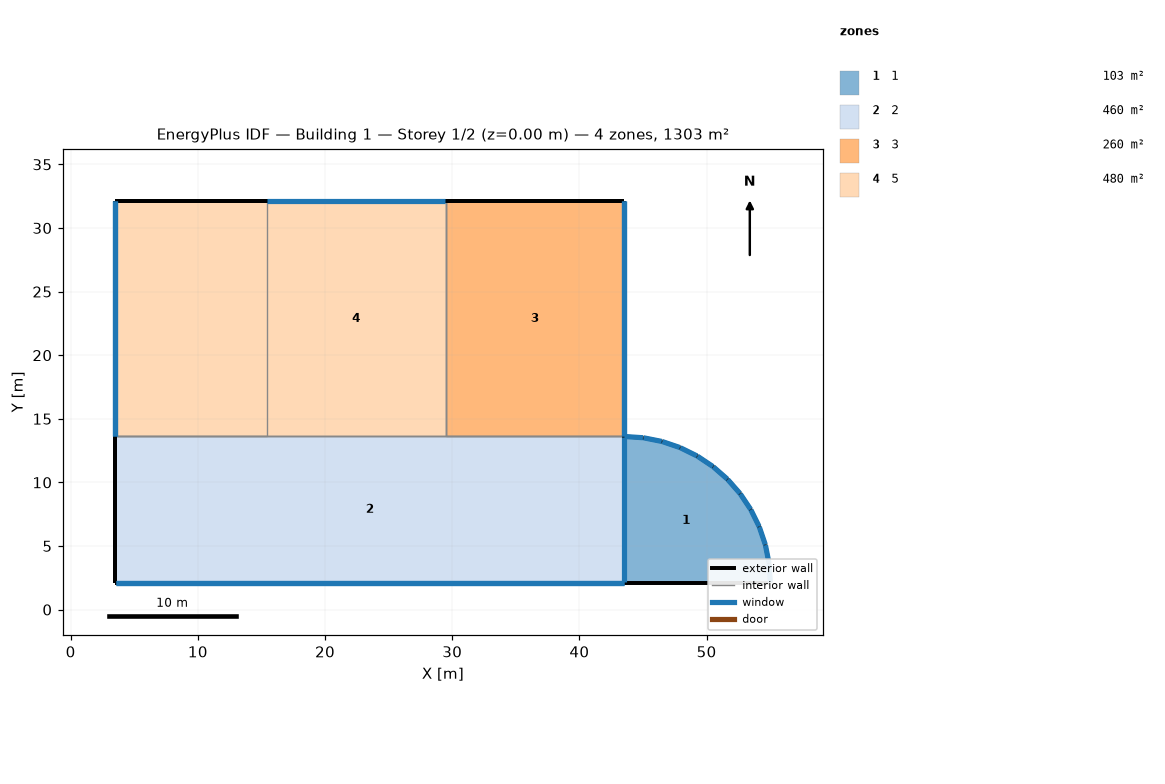
=== STOREY PLAN SPEC (per zone: floor XY polygon, exterior-wall plan segments, windows/doors) ===
zone 1: 1  (103.4 m²)
  floor: (43.52, 13.61) (45.02, 13.51) (46.50, 13.22) (47.92, 12.73) (49.27, 12.07) (50.52, 11.23) (51.65, 10.24) (52.64, 9.11) (53.47, 7.86) (54.14, 6.52) (54.62, 5.09) (54.91, 3.62) (55.01, 2.12) (43.52, 2.12)
  exterior wall: (43.52, 2.12) – (55.01, 2.12)  [11.5 m]
  exterior wall: (45.02, 13.51) – (43.52, 13.61)  [1.5 m]
    window: (45.00, 13.51) – (43.55, 13.61)  [2.4 m²]
  exterior wall: (46.50, 13.22) – (45.02, 13.51)  [1.5 m]
    window: (46.47, 13.22) – (45.05, 13.50)  [2.4 m²]
  exterior wall: (47.92, 12.73) – (46.50, 13.22)  [1.5 m]
    window: (47.90, 12.74) – (46.52, 13.21)  [2.4 m²]
  exterior wall: (49.27, 12.07) – (47.92, 12.73)  [1.5 m]
    window: (49.24, 12.08) – (47.94, 12.72)  [2.4 m²]
  exterior wall: (50.52, 11.23) – (49.27, 12.07)  [1.5 m]
    window: (50.50, 11.25) – (49.29, 12.05)  [2.4 m²]
  exterior wall: (51.65, 10.24) – (50.52, 11.23)  [1.5 m]
    window: (51.63, 10.26) – (50.54, 11.22)  [2.4 m²]
  exterior wall: (52.64, 9.11) – (51.65, 10.24)  [1.5 m]
    window: (52.62, 9.13) – (51.66, 10.22)  [2.4 m²]
  exterior wall: (53.47, 7.86) – (52.64, 9.11)  [1.5 m]
    window: (53.46, 7.88) – (52.65, 9.09)  [2.4 m²]
  exterior wall: (54.14, 6.52) – (53.47, 7.86)  [1.5 m]
    window: (54.13, 6.54) – (53.48, 7.84)  [2.4 m²]
  exterior wall: (54.62, 5.09) – (54.14, 6.52)  [1.5 m]
    window: (54.61, 5.12) – (54.15, 6.49)  [2.4 m²]
  exterior wall: (54.91, 3.62) – (54.62, 5.09)  [1.5 m]
    window: (54.91, 3.64) – (54.63, 5.07)  [2.4 m²]
  exterior wall: (55.01, 2.12) – (54.91, 3.62)  [1.5 m]
    window: (55.01, 2.14) – (54.92, 3.59)  [2.4 m²]
  interior walls: 1
zone 2: 2  (459.6 m²)
  floor: (43.52, 13.61) (43.52, 2.12) (3.52, 2.12) (3.52, 13.61)
  exterior wall: (3.52, 13.61) – (3.52, 2.12)  [11.5 m] x2 surfaces
  exterior wall: (43.52, 2.12) – (43.52, 13.61)  [11.5 m]
    window: (43.52, 2.14) – (43.52, 13.58)  [18.4 m²]
  exterior wall: (3.52, 2.12) – (43.52, 2.12)  [40.0 m] x2 surfaces
    window: (3.55, 2.12) – (43.50, 2.12)  [64.0 m²] x2
  interior walls: 7
zone 3: 3  (260.1 m²)
  floor: (43.52, 32.12) (43.52, 13.61) (29.47, 13.61) (29.47, 32.12)
  exterior wall: (43.52, 32.12) – (29.47, 32.12)  [14.1 m] x2 surfaces
  exterior wall: (43.52, 13.61) – (43.52, 32.12)  [18.5 m] x2 surfaces
    window: (43.52, 13.63) – (43.52, 32.09)  [29.6 m²] x2
  interior walls: 4
zone 4: 5  (480.3 m²)
  floor: (15.42, 32.12) (15.42, 13.61) (3.52, 13.61) (3.52, 32.12)
  floor: (29.47, 32.12) (29.47, 13.61) (15.42, 13.61) (15.42, 32.12)
  exterior wall: (15.42, 32.12) – (3.52, 32.12)  [11.9 m] x2 surfaces
  exterior wall: (3.52, 32.12) – (3.52, 13.61)  [18.5 m] x2 surfaces
    window: (3.52, 32.09) – (3.52, 13.63)  [29.6 m²] x2
  exterior wall: (29.47, 32.12) – (15.42, 32.12)  [14.1 m]
    window: (29.45, 32.12) – (15.45, 32.12)  [22.5 m²]
  interior walls: 5

=== DERIVED (storey summary) ===
Building: Building 1
Storey: 1 of 2  (floor level z = 0.00 m)
Storey gross floor area: 1303.4 m²
Zones on this storey: 4
  - 1: floor 103.4 m²; exterior wall 29.5 m (118.1 m²); 12 window(s) 28.9 m²; WWR 24.4%
  - 2: floor 459.6 m²; exterior wall 63.0 m (457.9 m²); 3 window(s) 146.4 m²; WWR 32.0%
  - 3: floor 260.1 m²; exterior wall 32.6 m (260.5 m²); 2 window(s) 59.2 m²; WWR 22.7%
  - 5: floor 480.3 m²; exterior wall 44.5 m (299.5 m²); 3 window(s) 81.7 m²; WWR 27.3%
Zone adjacency (shared interzone walls):
  - 1 ↔ 2
  - 2 ↔ 3
  - 2 ↔ 5
  - 3 ↔ 5